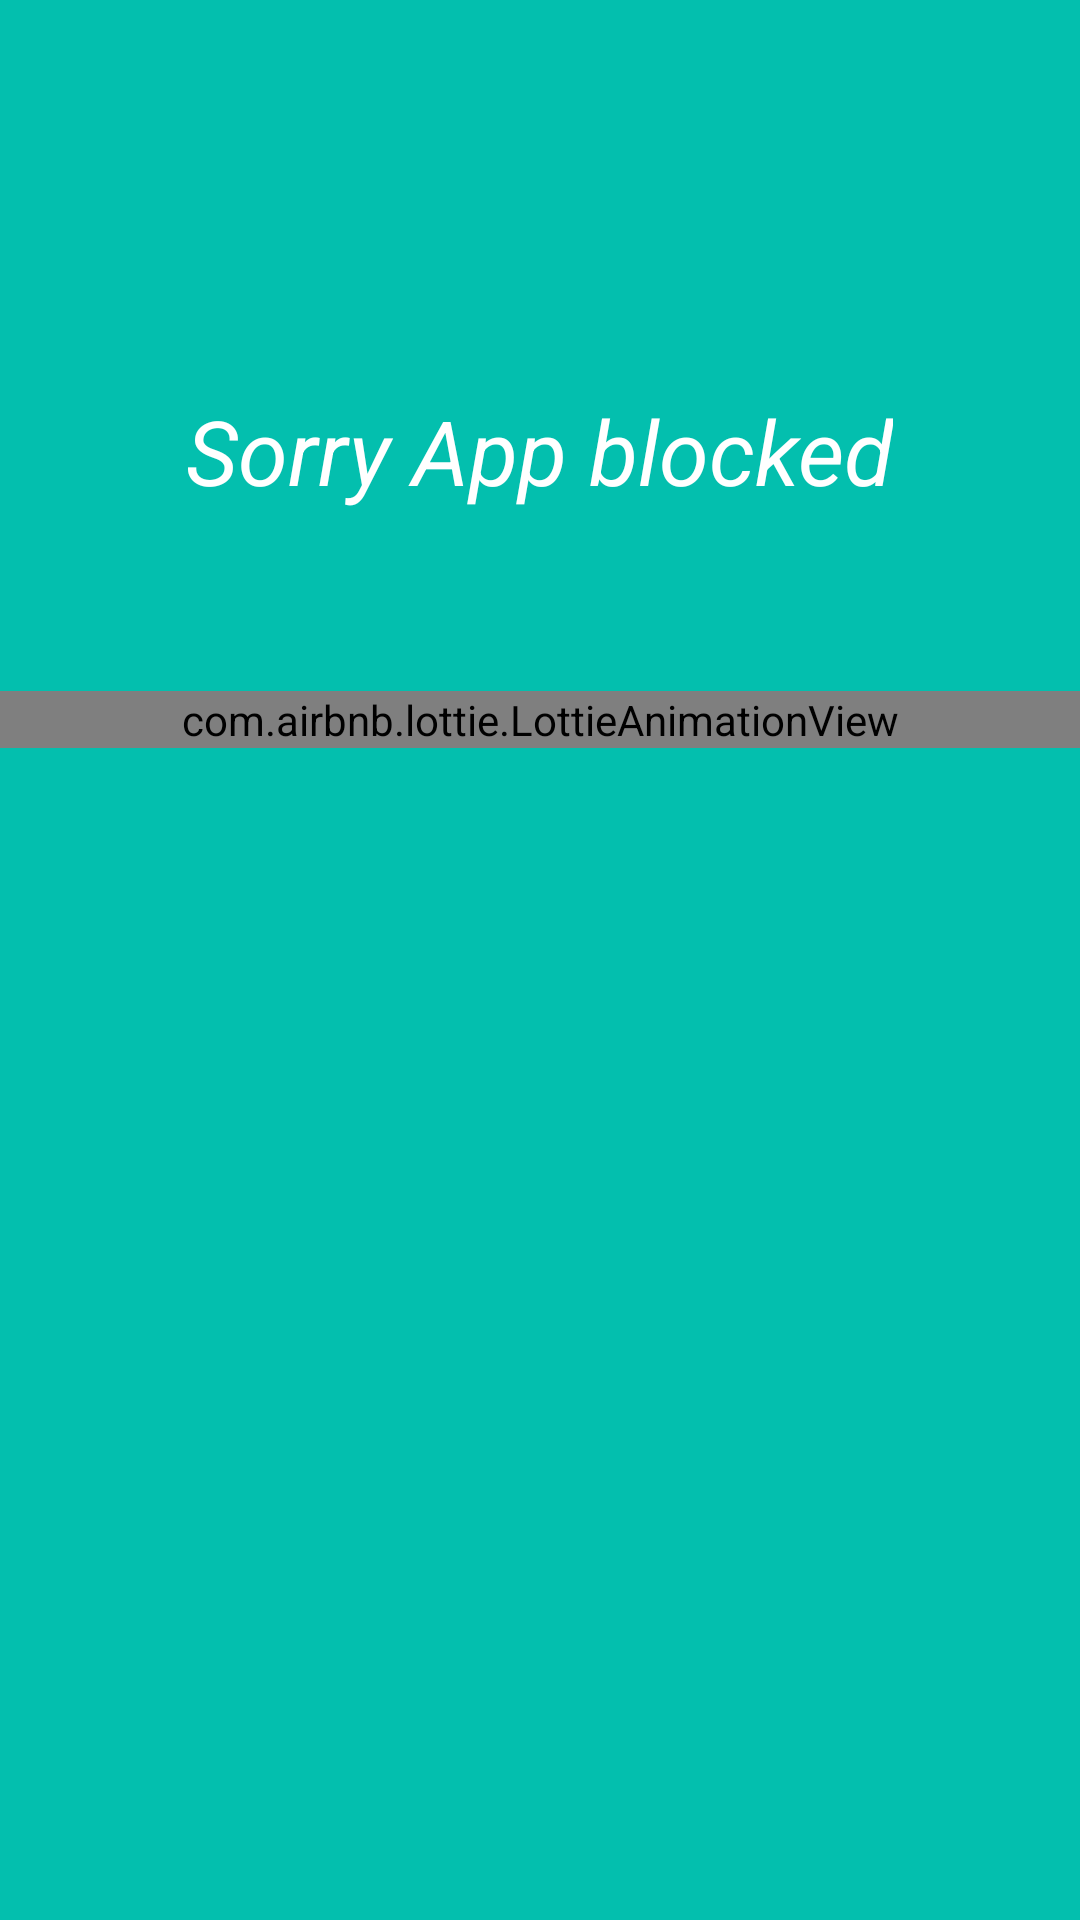

Here is an Android app screen rendered from its layout file. Give the layout XML and the strings, colors and styles it references.
<!-- AndroidManifest.xml: application theme Theme.SmartLocker -->
<!-- res/layout/activity_block_screen.xml -->
<?xml version="1.0" encoding="utf-8"?>
<RelativeLayout
    xmlns:android="http://schemas.android.com/apk/res/android"
    xmlns:app="http://schemas.android.com/apk/res-auto"
    xmlns:tools="http://schemas.android.com/tools"
    android:layout_width="match_parent"
    android:layout_height="match_parent"
    android:background="@color/title_color"
    tools:context=".blockScreenActivity">

    <com.airbnb.lottie.LottieAnimationView
        android:layout_below="@+id/txt"
        android:layout_marginTop="60dp"
        android:layout_width="match_parent"
        android:layout_height="wrap_content"
        app:lottie_autoPlay="true"
        app:lottie_loop="true"
        app:lottie_rawRes="@raw/worried"/>
    <TextView
        android:id="@+id/txt"
        android:layout_width="wrap_content"
        android:layout_height="wrap_content"
        android:layout_marginTop="130dp"
        android:text="Sorry App blocked"
        android:textSize="30sp"
        android:textStyle="italic"
        android:textAllCaps="false"
        android:textColor="#fff"
        android:layout_centerHorizontal="true"/>

</RelativeLayout>
<!-- resources referenced by this layout -->
<resources>
  <color name="title_color">#03BFAE</color>
  <style name="Theme.SmartLocker" parent="Theme.MaterialComponents.Light.NoActionBar">
          
          <item name="colorPrimary">#20C3B4</item>
          <item name="colorPrimaryVariant">#03BFAE</item>
          <item name="colorOnPrimary">@color/white</item>
          
          <item name="colorSecondary">@color/teal_200</item>
          <item name="colorSecondaryVariant">@color/teal_700</item>
          <item name="colorOnSecondary">@color/black</item>
          
          <item name="android:statusBarColor" tools:targetApi="l">?attr/colorPrimaryVariant</item>
          
      </style>
  <color name="white">#FFFFFFFF</color>
  <color name="teal_200">#FF03DAC5</color>
  <color name="teal_700">#FF018786</color>
  <color name="black">#FF000000</color>
</resources>
